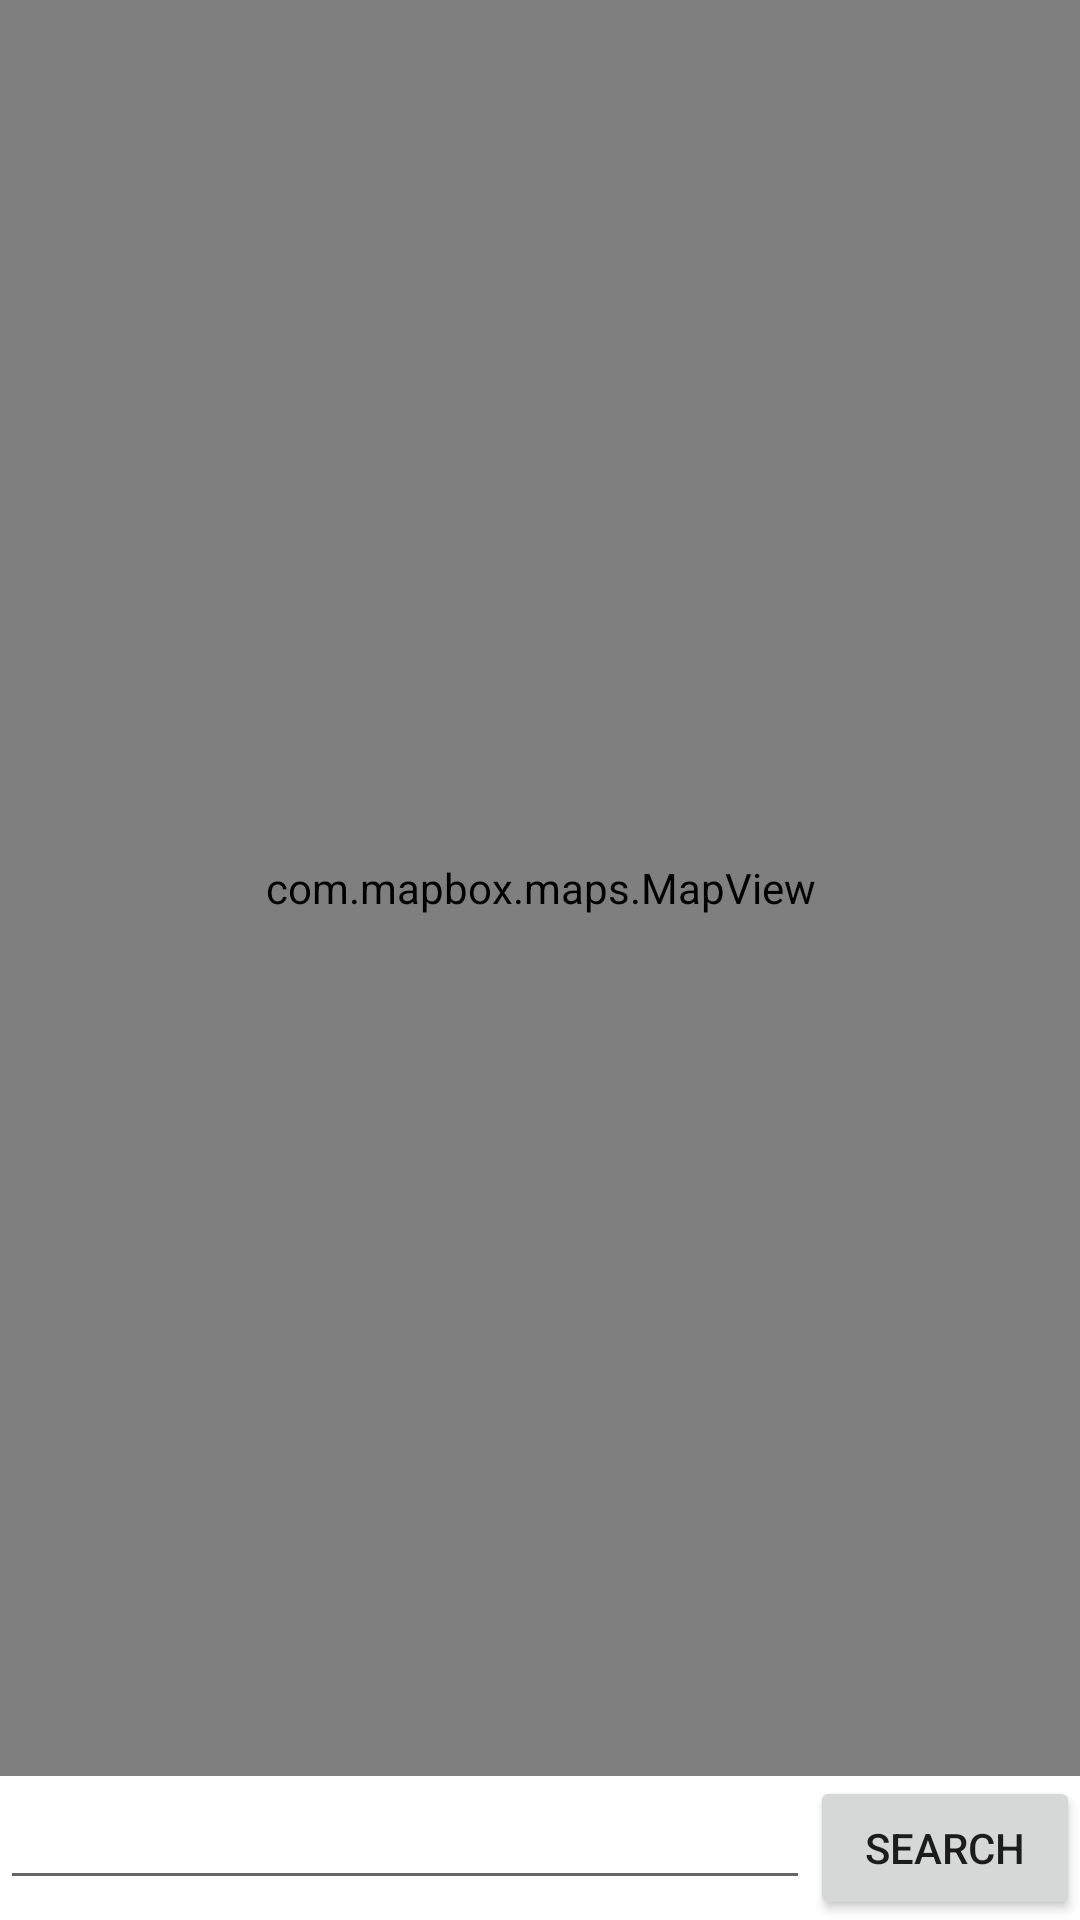

Produce the Android XML layout that renders to this screen, including the resource entries it uses.
<!-- AndroidManifest.xml: application theme Theme.MoodAPP -->
<!-- res/layout/fragment_map.xml -->
<?xml version="1.0" encoding="utf-8"?>
<LinearLayout xmlns:android="http://schemas.android.com/apk/res/android"
    xmlns:mapbox="http://schemas.android.com/apk/res-auto"
    xmlns:tools="http://schemas.android.com/tools"
    android:layout_width="match_parent"
    android:layout_height="match_parent"
    android:orientation="vertical">

    <com.mapbox.maps.MapView
        android:id="@+id/mapView"
        android:layout_width="match_parent"
        android:layout_height="0dp"
        android:layout_weight="1"
  />

    <LinearLayout
        android:layout_width="match_parent"
        android:layout_height="wrap_content"
        android:orientation="horizontal">

        <EditText
            android:id="@+id/search_text"
            android:layout_width="0dp"
            android:layout_height="wrap_content"
            android:layout_weight="3" />

        <Button
            android:id="@+id/search_btn"
            android:layout_width="0dp"
            android:layout_height="wrap_content"
            android:layout_weight="1"
            android:text="@string/search_button" />
    </LinearLayout>
</LinearLayout>
<!-- resources referenced by this layout -->
<resources>
  <string name="search_button">SEARCH</string>
  <style name="Theme.MoodAPP" parent="Theme.MaterialComponents.DayNight.DarkActionBar">
          
          <item name="colorPrimary">@color/purple_500</item>
          <item name="colorPrimaryVariant">@color/purple_700</item>
          <item name="colorOnPrimary">@color/white</item>
          
          <item name="colorSecondary">@color/teal_200</item>
          <item name="colorSecondaryVariant">@color/teal_700</item>
          <item name="colorOnSecondary">@color/black</item>
          
          <item name="android:statusBarColor">?attr/colorPrimaryVariant</item>
          
      </style>
  <color name="purple_500">#FF6200EE</color>
  <color name="purple_700">#FF3700B3</color>
  <color name="white">#FFFFFFFF</color>
  <color name="teal_200">#FF03DAC5</color>
  <color name="teal_700">#FF018786</color>
  <color name="black">#FF000000</color>
</resources>
